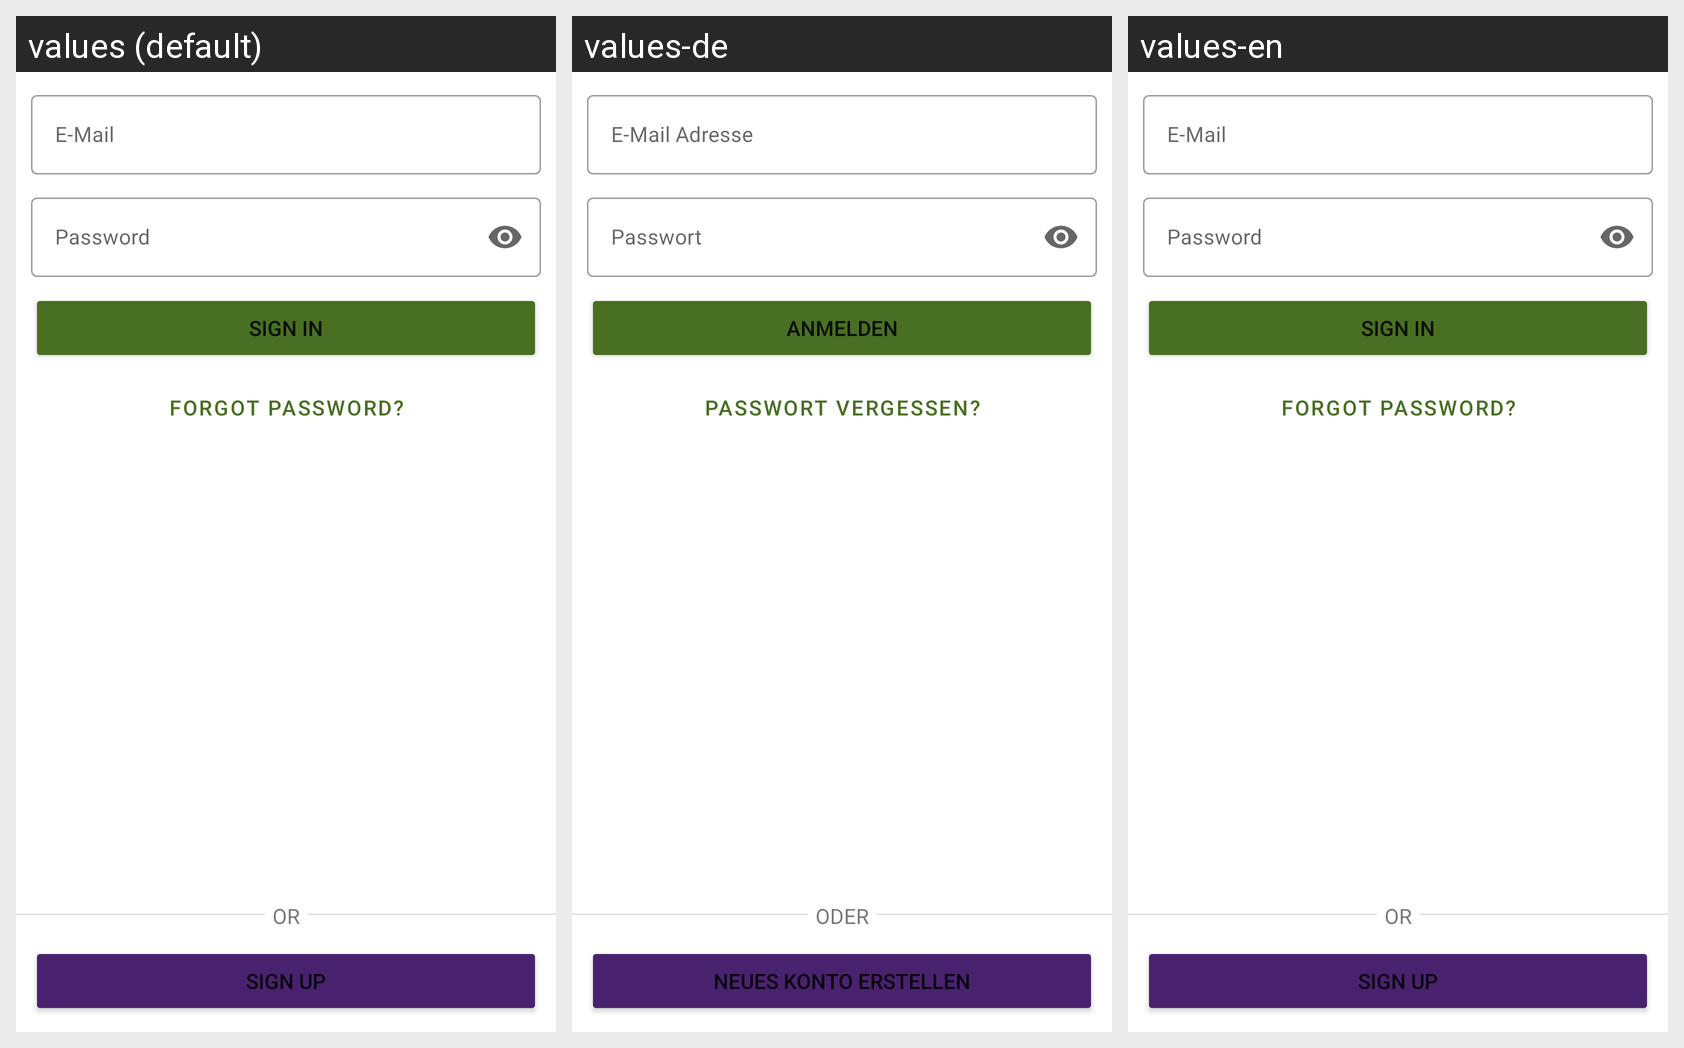

Locale-by-locale string values for the Android screen shown in this grid:
Android screen res/layout/fragment_sign_in.xml rendered under 3 locales, left to right: values (default), values-de, values-en. Device: Nexus 5 (rendered at 1080×1920; each locale shown at half size, 540×960, under a caption strip naming it); theme Theme.Ackerschlagkartei.
Strings drawn on this screen, with the default value and each locale's value (text and hints the layout hard-codes, and strings that could not be matched under every locale, appear in the picture but are not listed):

et_email_hint
  values: E-Mail
  values-de: E-Mail Adresse
  values-en: E-Mail

et_password_hint
  values: Password
  values-de: Passwort
  values-en: Password

btn_sign_in_text
  values: Sign in
  values-de: Anmelden
  values-en: Sign in

btn_open_password_reset_text
  values: Forgot Password?
  values-de: Passwort vergessen?
  values-en: Forgot Password?

lb_divider_text
  values: OR
  values-de: ODER
  values-en: OR

btn_open_sign_up_text
  values: Sign up
  values-de: Neues Konto erstellen
  values-en: Sign up
